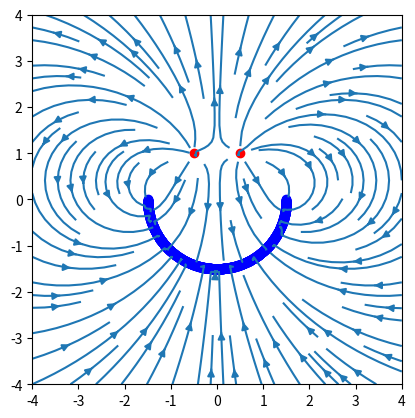

Recreate this plot in Python.
import numpy as np
import matplotlib.pyplot as plt

def viiva(alku, loppu, n, q):
    
    if n<3:
        print("ei alle n<3")
        return
    
    qn = q/n
    
    viiva = np.zeros((n,3))
    viiva[0, :] = np.append(alku, qn) # add head
    erotus = (loppu - alku) / (n-1)
    
    for i in range(1,n):
        viiva[i, :] = np.append(alku+erotus*i, qn)
    
    return viiva
        

def ympyra(paikka, alkukulma, loppukulma, r, n, q):
    
    qn = q/n    
    kulma = np.linspace(alkukulma,loppukulma,n)
    
    viiva = np.zeros((n,3))
    for i,aste in enumerate(kulma):
        lisays = paikka + r * np.array([np.cos(aste), np.sin(aste)])
        viiva[i,:] = np.append(lisays, qn)
    
    return viiva


def test(x,y, varaukset):
    
    Ex = np.zeros_like(x)
    Ey = np.zeros_like(y)
    
    for varaus in varaukset:

        etaisyys = np.sqrt((varaus[0]-x)**2 + (varaus[1]-y)**2 )
        
        erotusvektoriX =  x - varaus[0] 
        Ex += varaus[-1] * np.divide( erotusvektoriX, etaisyys**3, out = np.zeros_like(etaisyys),where=etaisyys>0)
        
        erotusvektoriY = y - varaus[1] 
        Ey += varaus[-1] * np.divide( erotusvektoriY, etaisyys**3, out = np.zeros_like(etaisyys), where=etaisyys>0)
        
    return Ex, Ey
        
x = np.linspace(-4,4,100)
y = np.linspace(-4,4,100)
X,Y = np.meshgrid(x,y)

fig, ax = plt.subplots()

alku = np.array([0,0])
loppu = np.array([2,-1])
varaukset = ympyra(alku,np.pi,2*np.pi, 1.5, 1000,-1)
# varaukset = viiva(alku, loppu, 100, 1)
ax.plot(varaukset[:,0], varaukset[:,1], 'bo')

# alku = np.array([-1,1])
# loppu = np.array([1,1])
# silmat = viiva(alku, loppu,100,-1)
silmat = np.array([[-0.5,1,0.5],[0.5,1,0.5]])
varaukset = np.concatenate((varaukset, silmat), axis = 0)
ax.plot(varaukset[-2:,0], varaukset[-2:,1], 'ro')
# ax.plot(varaukset[100:,0], varaukset[100:,1], 'bo')

Ex, Ey = test(X,Y, varaukset)
# ax.quiver(x, y, Ex, Ey)
ax.streamplot(X,Y,Ex,Ey)
ax.set_aspect('equal')

testi = (1 - 1/(3))*1/2
